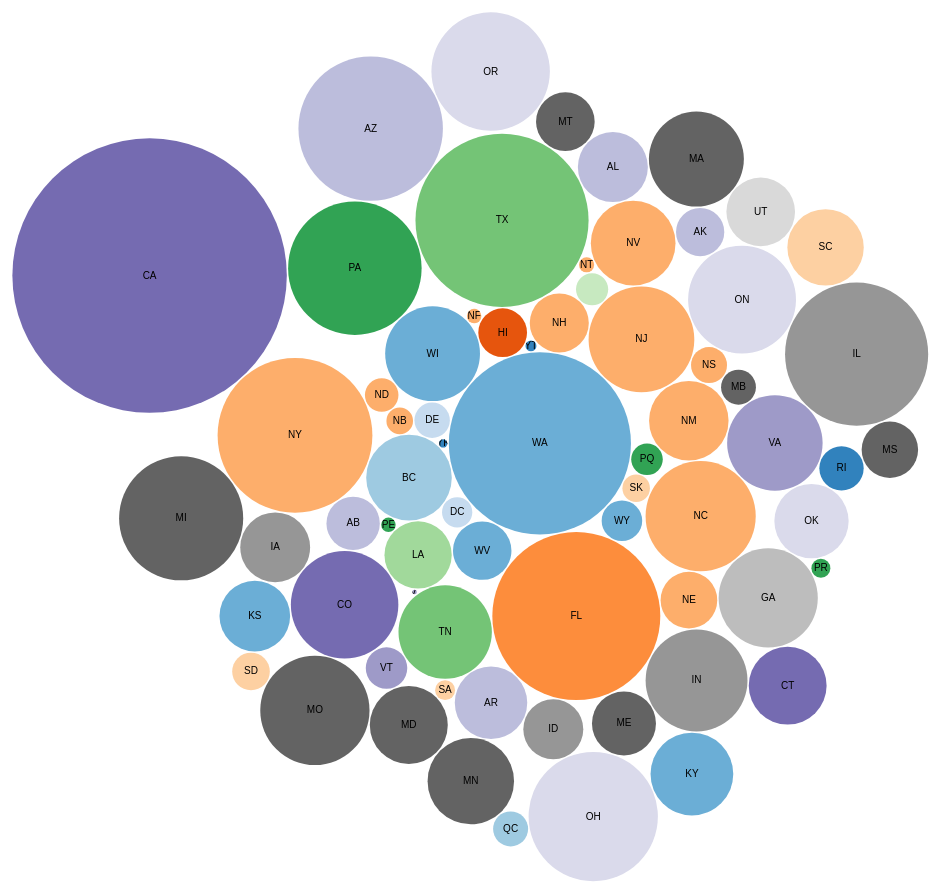
D3 v4 page, settled after 480 driven frames (8 s of simulated time); the page loaded 1 data file(s).



//Create a bubble chart with number of sightings as the radius for each state bubble

var svg = d3.select("svg"),
    width = +svg.attr("width"),
    height = +svg.attr("height");

var format = d3.format(",d");

var color = d3.scaleOrdinal(d3.schemeCategory20c);

var pack = d3.pack()
    .size([width, height])
    .padding(1.5);

d3.csv("location_aggregation_cloud.csv", function(d) {
  d.value = +d.value;
  if (d.value) return d;
}, function(error, classes) {
  if (error) throw error;

  var root = d3.hierarchy({children: classes})
      .sum(function(d) { return d.value; })
      .each(function(d) {
        if (id = d.data.id) {
          var id, i = id.lastIndexOf(".");
          d.id = id;
          d.package = id.slice(0, i);
          d.class = id.slice(i + 1);
        }
      });

  var node = svg.selectAll(".node")
    .data(pack(root).leaves())
    .enter().append("g")
      .attr("class", "node")
      .attr("transform", function(d) { return "translate(" + d.x + "," + d.y + ")"; });

  node.append("circle")
      .attr("id", function(d) { return d.id; })
      .attr("r", function(d) {  return d.r; })
      .style("fill", function(d) { return color(d.package); });

  node.append("clipPath")
      .attr("id", function(d) { return "clip-" + d.id; })
    .append("use")
      .attr("xlink:href", function(d) { return "#" + d.id; });

  node.append("text")
      .attr("clip-path", function(d) { return "url(#clip-" + d.id + ")"; })
    .selectAll("tspan")
    .data(function(d) { return d.class.split(/(?=[A-Z][^A-Z])/g); })
    .enter().append("tspan")
      .attr("x", 0)
      .attr("y", function(d, i, nodes) { return 13 + (i - nodes.length / 2 - 0.5) * 10; })
      .text(function(d) { return d; });

  node.append("title")
      .text(function(d) { return d.id + "\n" + format(d.value); });

});



### data: location_aggregation_cloud.csv
id, value
YK, 7
WA, 3330
BC, 735
DE, 126
DC, 92
WI, 902
WV, 343
HI, 238
FL, 2833
YT, 12
WY, 165
NH, 350
SK, 76
NJ, 1122
PQ, 100
NM, 634
TX, 3008
LA, 454
NB, 71
NC, 1217
ND, 113
NE, 322
NF, 21
., 104
TN, 875
NY, 2405
PA, 1789
PE, 21
NS, 130
NT, 23
CA, 7561
NV, 720
VA, 915
AB, 286
CO, 1160
ON, 1168
MB, 122
VI, 2
AK, 234
AL, 492
AR, 527
VT, 173
IL, 2056
GA, 987
IN, 1042
IA, 490
OK, 554
AZ, 2095
ID, 361
SA, 40
CT, 608
ME, 411
MD, 610
MA, 905
OH, 1677
UT, 473
MO, 1198
MN, 750
MI, 1546
RI, 197
... 9 more rows